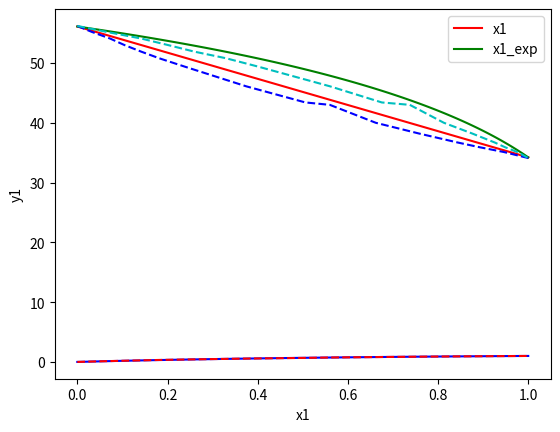

This chart was generated by the following Python code:
# Wilson model of Propylene Oxide & Acetone
# Here 1 - Propylene Oxide 2 - Acetone
import math
import numpy as np
import matplotlib.pyplot as plt

# for Propylene Oxide
A1 = 7.01443
B1 = 1086.369
C1 = 228.594
V1 = 70.75

# for Acetone 
A2 = 7.11714
B2 = 1210.595
C2 = 229.664
V2 = 74.04

R = 1.987
P_t = 760 #mm Hg

# for wilson model constant
A12 = 7.0259
A21 = -11.2050

# taking x (mole fraction in liquid phase value)    
x1 = np.linspace(0.0,1.0,num=100)
x2 = 1 - x1
#print(x1)

# Calculating t_sat values where P = P_t
t1_sat = (B1/(A1-np.log10(P_t))) - C1 # using Antoine Vapor Pressure Equation
t2_sat = (B2/(A2-np.log10(P_t))) - C2

# making a 1X100 zero array for y(mole fraction in vapor phase)
y1 = np.zeros(100)
# y2 = np.zeros(100)
# print(y1)
t_sat=np.zeros(100)

for i in range(0,100):
    t_sat[i] = x1[i]*t1_sat + x2[i]*t2_sat

    # Using Antoine Vapor Pressure Equation
    P1_sat = 10**(A1-(B1/(t_sat[i]+C1))) 
    P2_sat = 10**(A2-(B2/(t_sat[i]+C2)))

    
    # Using Wilson Model
    L12 = (V2/V1)*np.exp(-A12/(R*t_sat[i]))
    L21 = (V1/V2)*np.exp(-A21/(R*t_sat[i]))
    lam_1 = -np.log(x1[i]+L12*x2[i]) + x2[i]*( L12/(x1[i]+L12*x2[i]) - L21/(x2[i]+L21*x1[i]) )
    lam_2 = -np.log(x2[i]+L21*x1[i]) - x1[i]*( L12/(x1[i]+L12*x2[i]) - L21/(x2[i]+L21*x1[i]) )
    gamma_1 = np.exp(lam_1) 
    gamma_2 = np.exp(lam_2)

    # using law of partial pressure
    P_total = x1[i]*gamma_1*P1_sat + x2[i]*gamma_2*P2_sat

    #Using Raoult's Law
    y1[i] = (x1[i]*gamma_1*P1_sat)/P_total
    # y2[i] = 1 - y1[i]

# Taking experimental Data
t_exp =  [56.20,55.20,54.10,53.00,51.90,50.80,49.40,46.10,43.40,43.00,40.00,38.20,36.70,35.90,35.10,34.10]
x1_exp = [0.00,0.0321,0.0723,0.1045,0.1416,0.1812,0.2378,0.3745,0.5058,0.5599,0.6618,0.7579,0.8435,0.8929,0.9465,1.00]
y1_exp = [0.00,0.0650,0.1410,0.2012,0.2594,0.3293,0.4007,0.5602,0.6753,0.7373,0.8129,0.8759,0.9257,0.9489,0.9761,1.00]

# Plotting T V/s x,y
plt.plot(x1,t_sat,'r')
plt.plot(y1,t_sat,'g')
plt.plot(x1_exp,t_exp,'b--')
plt.plot(y1_exp,t_exp,'c--')
plt.legend(["x1","y1","x1_sat","y1_sat"])
plt.xlabel("x1,y1")
plt.ylabel("T")
plt.show()

# Ploting y V/s x 
plt.plot(x1,y1,'b')
plt.plot(x1_exp,y1_exp,'r--')
plt.legend(["x1","x1_exp"])
plt.xlabel("x1")
plt.ylabel("y1")

plt.show()
    
# END OF THE CODE



